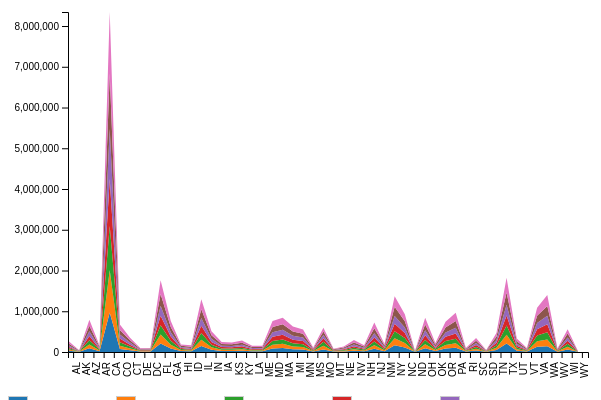
D3 v5 page, settled after 360 driven frames (6 s of simulated time); the page loaded 1 data file(s).



  d3.csv("hev.csv").then(function(data) {


    const margin = { top: 20, right: 20, bottom: 40, left: 60 };
    const width = 600 - margin.left - margin.right;
    const height = 400 - margin.top - margin.bottom;

    const svg = d3.select("#stackedareachart")
      .append("svg")
      .attr("width", width + margin.left + margin.right)
      .attr("height", height + margin.top + margin.bottom)
      .append("g")
      .attr("transform", "translate(" + margin.left + "," + margin.top + ")");

    function createDataTable(tableData) {
      const table = d3.select("#data-table");
      table.selectAll("*").remove();

      const thead = table.append("thead");
      const tbody = table.append("tbody");

      const columns = ['Property', 'Value'];


      thead.append("tr")
        .selectAll("th")
        .data(columns)
        .enter()
        .append("th")
        .text(d => d);

      const rows = tbody.selectAll("tr")
        .data(tableData)
        .enter()
        .append("tr");

      rows.selectAll("td")
        .data(d => [d.Property, d.Value])
        .enter()
        .append("td")
        .text(d => d)
        .style("text-align", "left")
        .style("padding", "8px")
        .style("border-bottom", "1px solid #ddd");
    }


    const stack = d3.stack().keys(['HEV2016', 'HEV2017', 'HEV2018', 'HEV2019', 'HEV2020', 'HEV2021', 'HEV2022']);
    const stackedData = stack(data);

    const x = d3.scaleBand().domain(data.map(d => d.State)).range([0, width]).padding(0.1);
    const yMax = d3.max(stackedData[stackedData.length - 1], d => d[1]);
    const y = d3.scaleLinear().domain([0, yMax]).range([height, 0]);
    const color = d3.scaleOrdinal(d3.schemeCategory10);


    const area = d3.area()
      .x(d => x(d.data.State))
      .y0(d => y(d[0]))
      .y1(d => y(d[1]));


    svg.selectAll("path")
      .data(stackedData)
      .enter().append("path")
      .attr("class", "area")
      .style("fill", (d, i) => color(i))
      .attr("d", area)
      .on("mouseover", function (event, d) {
        d3.selectAll("path").transition().duration(200).style("opacity", 0.5);
        d3.select(this).transition().duration(200).style("opacity", 1);
      })
      .on("mouseout", function () {
        d3.selectAll("path").transition().duration(200).style("opacity", 1);
      });


    svg.append("g")
            .attr("transform", "translate(0," + height + ")")
            .call(d3.axisBottom(x))
            .selectAll("text")
            .attr("transform", "translate(-10,10)rotate(-90)")
            .style("text-anchor", "end");
    svg.append("g")
      .call(d3.axisLeft(y))
      .selectAll(".axis-labels text")
      .style("font-size", "12px")
      .style("fill", "#555");


    const legend = d3.select("#legend")
      .selectAll("div")
      .data(['HEV2016', 'HEV2017', 'HEV2018', 'HEV2019', 'HEV2020', 'HEV2021', 'HEV2022'])
      .enter().append("div")
      .attr("class", "legend");

    legend.append("div")
      .attr("class", "rect")
      .style("background-color", (d, i) => color(i));

    legend.append("div")
      .text(d => d);


    const stateDropdown = d3.select("#state-dropdown");
    stateDropdown.selectAll("option")
      .data(data.map(d => d.State))
      .enter().append("option")
      .attr("value", d => d)
      .text(d => d);


    stateDropdown.on("change", updateData);


    updateData();

    function updateData() {
      const selectedState = stateDropdown.property("value");

      const selectedData = data.find(d => d.State === selectedState);
      const tableData = [{'Property': 'State', 'Value': selectedData.State}];

      const years = Object.keys(selectedData).filter(key => key.startsWith('HEV'));
      years.forEach(year => {
        tableData.push({'Property': year, 'Value': selectedData[year]});
      });


      createDataTable(tableData);
    }
  });


### data: hev.csv
State, HEV2016, HEV2017, HEV2018, HEV2019, HEV2020, HEV2021, HEV2022
AL, 29100, 30600, 31800, 33700, 36300, 42500, 50800
AK, 5000, 5200, 5400, 5800, 6200, 7300, 9000
AZ, 89600, 96000, 102000, 108100, 115400, 132200, 150800
AR, 19100, 20000, 20300, 21100, 22400, 26100, 30600
CA, 966700, 1039300, 1085300, 1154200, 1228700, 1355900, 1514000
CO, 74000, 79800, 84700, 92400, 96500, 113600, 131800
CT, 43200, 45200, 45100, 47400, 49600, 55400, 64500
DE, 11200, 11900, 12300, 13200, 14800, 16700, 19500
DC, 11800, 13600, 13900, 13700, 14300, 16100, 17200
FL, 207100, 219700, 226900, 235300, 248500, 287000, 338700
GA, 86400, 92200, 97100, 101800, 109000, 128200, 147200
HI, 22600, 23700, 24800, 25800, 26400, 28800, 32600
ID, 16300, 17700, 19600, 21900, 24900, 30400, 36500
IL, 146500, 155800, 163800, 177300, 190600, 214300, 244100
IN, 54500, 59700, 64000, 68900, 75300, 88200, 100900
IA, 26900, 29000, 30700, 33100, 36400, 42500, 48600
KS, 26200, 28200, 29600, 31700, 34000, 38300, 43500
KY, 30900, 33900, 35800, 38000, 41300, 48300, 55800
LA, 17700, 18700, 19000, 19800, 21600, 26000, 31400
ME, 17900, 18900, 19600, 20600, 22400, 25500, 28900
MD, 85900, 91200, 95300, 100700, 109700, 130900, 146200
MA, 98300, 103600, 107000, 112400, 122600, 138800, 158600
MI, 64900, 72000, 79000, 86500, 93400, 106400, 122800
MN, 58900, 63300, 71000, 77400, 83800, 95200, 105300
MS, 11800, 12800, 13600, 14400, 15800, 18700, 22300
MO, 63800, 88800, 98600, 86200, 77600, 85600, 95100
MT, 9800, 10000, 10000, 10500, 11200, 13900, 17100
NE, 14500, 15800, 16800, 18200, 20200, 23700, 27300
NV, 30700, 34400, 37300, 40100, 42900, 50200, 59100
NH, 19200, 20300, 20700, 21900, 23300, 27000, 31100
NJ, 80900, 84900, 89200, 99900, 104600, 121500, 142600
NM, 20800, 23600, 25000, 26800, 28500, 32800, 37600
NY, 166500, 171000, 173200, 182800, 192700, 221600, 259600
NC, 107400, 114300, 119400, 126600, 133400, 151600, 175300
ND, 3400, 3700, 3700, 4000, 4400, 5400, 6600
OH, 91900, 98600, 104900, 114500, 124100, 143700, 165700
OK, 24800, 25900, 27800, 28500, 30100, 38700, 47000
OR, 83300, 90900, 96300, 102000, 106100, 123200, 138900
PA, 103200, 110100, 114800, 126300, 140800, 168200, 199600
RI, 11000, 11800, 12400, 13100, 14100, 16300, 18600
SC, 39300, 41900, 43800, 46500, 49700, 57400, 66800
SD, 5300, 5900, 6300, 6600, 7200, 8700, 10300
TN, 48400, 53400, 59200, 64300, 68700, 79800, 94000
TX, 205800, 217100, 227700, 244600, 262300, 304700, 361800
UT, 32700, 36700, 40900, 45300, 49800, 58500, 69300
VT, 11600, 12200, 12600, 13300, 13900, 15800, 17800
VA, 126700, 136800, 141300, 151000, 157800, 176500, 198400
WA, 143400, 165100, 177800, 193400, 211300, 240000, 270200
WV, 9200, 9700, 10100, 10900, 11900, 14500, 18300
WI, 61700, 67100, 70900, 76200, 82500, 93500, 105200
WY, 3800, 4000, 4100, 4200, 4700, 5700, 6900